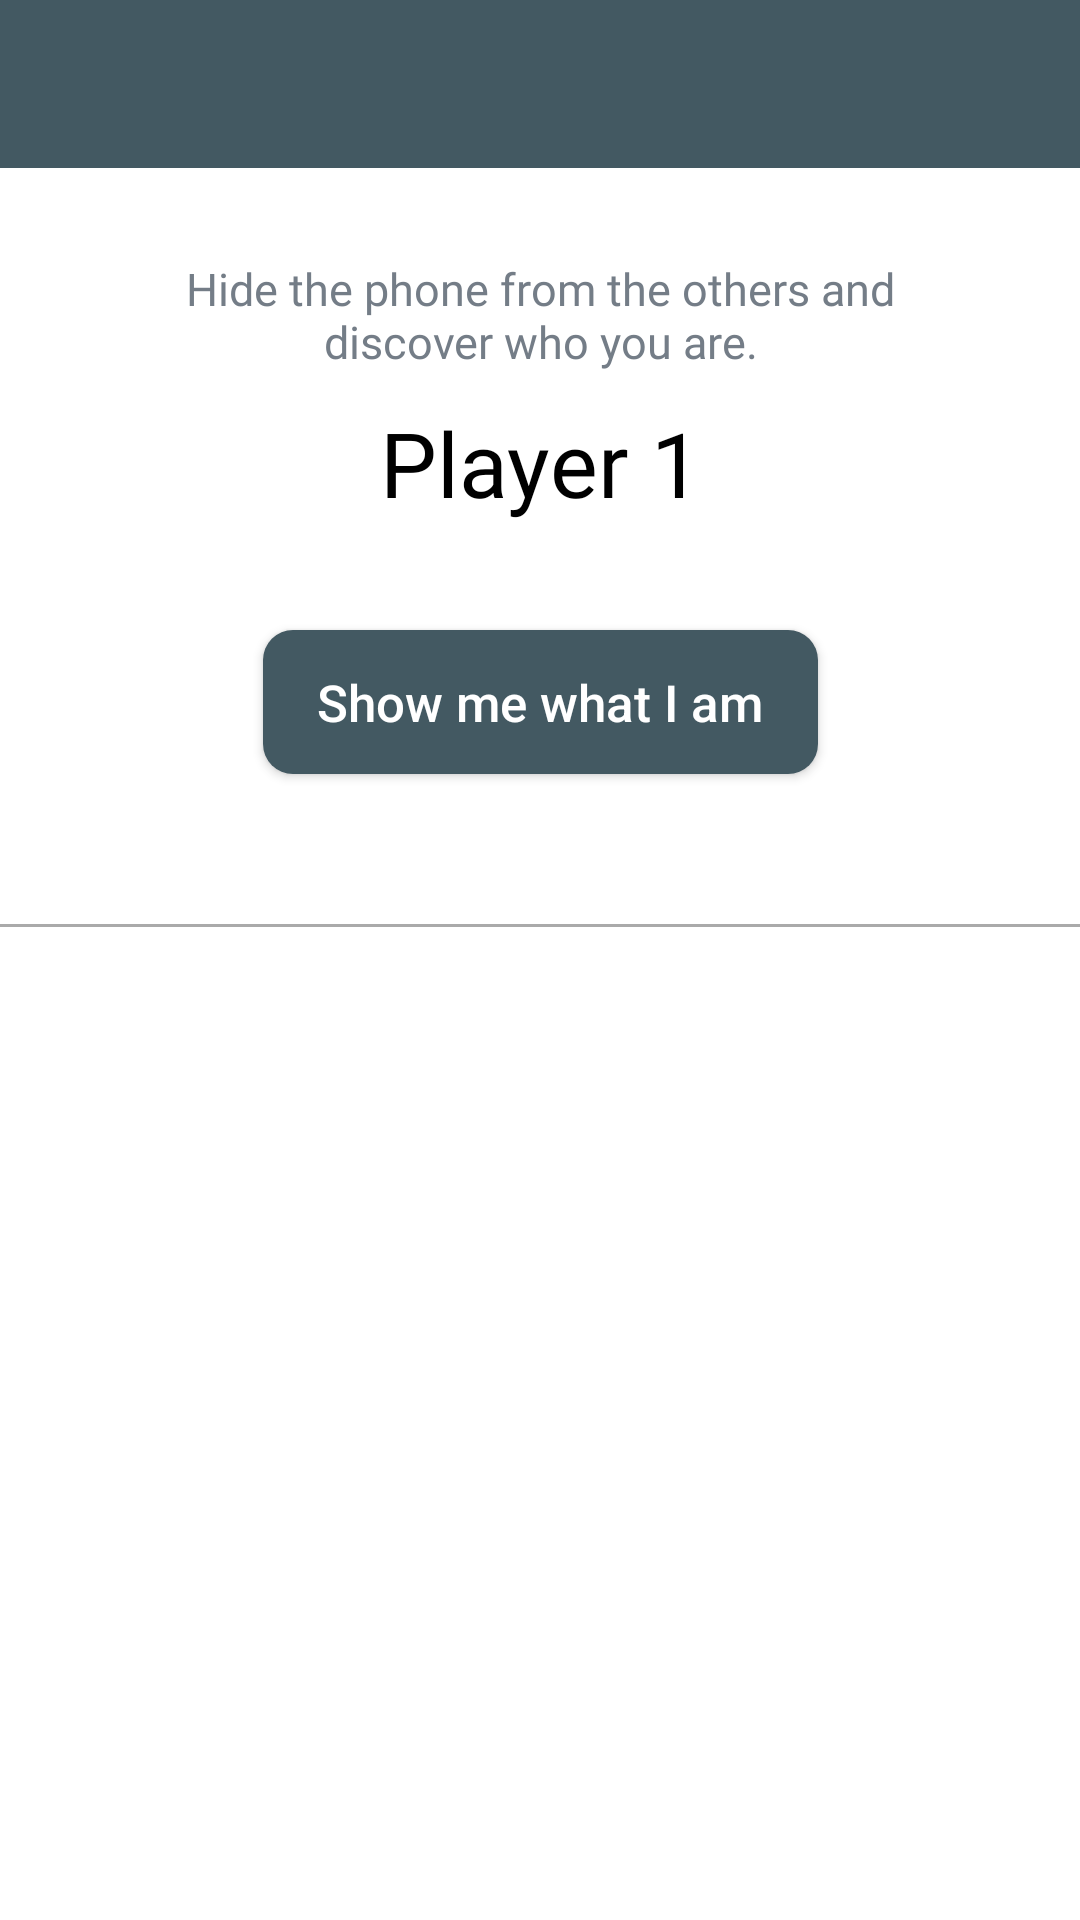

Here is an Android app screen rendered from its layout file. Give the layout XML and the strings, colors and styles it references.
<!-- AndroidManifest.xml: application theme Theme.SpyfallUBI -->
<!-- res/layout/activity_whoareyou.xml -->
<?xml version="1.0" encoding="utf-8"?>
<androidx.constraintlayout.widget.ConstraintLayout xmlns:android="http://schemas.android.com/apk/res/android"
    xmlns:app="http://schemas.android.com/apk/res-auto"
    xmlns:tools="http://schemas.android.com/tools"
    android:layout_width="match_parent"
    android:layout_height="match_parent"
    android:orientation="vertical"
    tools:context=".WhoAreYouActivity">

    <include
        android:id="@+id/include_toolbar"
        layout="@layout/tool_bar"
        android:layout_width="0dp"
        android:layout_height="wrap_content"
        app:layout_constraintEnd_toEndOf="parent"
        app:layout_constraintStart_toStartOf="parent"
        app:layout_constraintTop_toTopOf="parent" />

    <View
        android:id="@+id/view"
        android:layout_width="300dp"
        android:layout_height="200dp"
        android:background="@drawable/rounded_corners_graybackground"
        android:layout_marginTop="20dp"
        app:layout_constraintEnd_toEndOf="parent"
        app:layout_constraintHorizontal_bias="0.5"
        app:layout_constraintStart_toStartOf="parent"
        app:layout_constraintTop_toBottomOf="@+id/include_toolbar"/>

    <TextView
        android:id="@+id/textViewHideThePhone"
        android:layout_width="250dp"
        android:layout_height="wrap_content"
        android:layout_marginTop="10dp"
        android:fontFamily="@font/roboto_black"
        android:text="@string/WhoAreYouAct1"
        android:textAlignment="center"
        android:textColor="@color/gray_edText"
        android:textSize="15dp"
        app:layout_constraintEnd_toEndOf="parent"
        app:layout_constraintHorizontal_bias="0.5"
        app:layout_constraintStart_toStartOf="parent"
        app:layout_constraintTop_toTopOf="@+id/view" />

    <TextView
        android:id="@+id/textViewPlayerName"
        android:layout_width="match_parent"
        android:layout_height="wrap_content"
        android:layout_marginTop="10dp"
        android:fontFamily="@font/roboto_black"
        android:text="Player 1"
        android:textAlignment="center"
        android:textColor="@color/black"
        android:textSize="30dp"
        app:layout_constraintEnd_toEndOf="parent"
        app:layout_constraintHorizontal_bias="0.5"
        app:layout_constraintStart_toStartOf="parent"
        app:layout_constraintTop_toBottomOf="@+id/textViewHideThePhone" />


    <androidx.appcompat.widget.AppCompatButton
        android:id="@+id/BtnShowMe"
        android:layout_width="185dp"
        android:layout_height="wrap_content"
        android:layout_marginTop="210dp"
        android:background="@drawable/rounded_corners_buttons"
        android:text="@string/WhoAreYouAct2"
        android:textAllCaps="false"
        android:textColor="@color/white"
        android:textSize="17dp"
        android:onClick="whoAreYouResult"
        app:layout_constraintEnd_toEndOf="parent"
        app:layout_constraintHorizontal_bias="0.5"
        app:layout_constraintStart_toStartOf="parent"
        app:layout_constraintTop_toTopOf="@+id/include_toolbar" />

    <View
        android:id="@+id/horizontal_line1"
        android:layout_width="0dp"
        android:layout_height="1dp"
        android:layout_marginTop="50dp"
        android:background="@android:color/darker_gray"
        app:layout_constraintEnd_toEndOf="parent"
        app:layout_constraintHorizontal_bias="0.0"
        app:layout_constraintStart_toStartOf="parent"
        app:layout_constraintTop_toBottomOf="@id/BtnShowMe" />

</androidx.constraintlayout.widget.ConstraintLayout>
<!-- res/layout/tool_bar.xml (included above) -->
<LinearLayout xmlns:android="http://schemas.android.com/apk/res/android"
    xmlns:app="http://schemas.android.com/apk/res-auto"
    android:layout_width="match_parent"
    android:layout_height="match_parent"
    android:fitsSystemWindows="true"
    android:orientation="vertical">

    <androidx.appcompat.widget.Toolbar
        android:id="@+id/toolbar"
        android:layout_width="match_parent"
        android:layout_height="56dp"
        android:background="@color/darkBlue_buttons"
        android:theme="@style/ThemeOverlay.AppCompat.Dark.ActionBar"
        app:popupTheme="@style/ThemeOverlay.AppCompat.Light"
        app:titleTextAppearance="@style/Toolbar.TitleText"/>

</LinearLayout>
<!-- resources referenced by this layout -->
<resources>
  <color name="black">#FF000000</color>
  <color name="darkBlue_buttons">#435962</color>
  <color name="gray_edText">#747d87</color>
  <color name="white">#FFFFFFFF</color>
  <!-- drawable rounded_corners_buttons (drawable) -->
  <?xml version="1.0" encoding="utf-8"?>
  <shape xmlns:android="http://schemas.android.com/apk/res/android">
      <corners  android:radius="10dp"/>
      <solid android:color="@color/darkBlue_buttons"></solid>
  </shape>
  <string name="WhoAreYouAct1">Hide the phone from the others and discover who you are.</string>
  <string name="WhoAreYouAct2">Show me what I am</string>
  <style name="Theme.SpyfallUBI" parent="Theme.MaterialComponents.DayNight.NoActionBar">
          
          <item name="colorPrimary">@color/darkBlue_buttons</item>
          <item name="colorPrimaryVariant">@color/purple_700</item>
          <item name="colorOnPrimary">@color/white</item>
          
          <item name="colorSecondary">@color/teal_200</item>
          <item name="colorSecondaryVariant">@color/teal_700</item>
          <item name="colorOnSecondary">@color/black</item>
          
          <item name="android:statusBarColor">?attr/colorPrimaryVariant</item>
          
      </style>
  <color name="purple_700">#FF3700B3</color>
  <color name="teal_200">#FF03DAC5</color>
  <color name="teal_700">#FF018786</color>
</resources>
